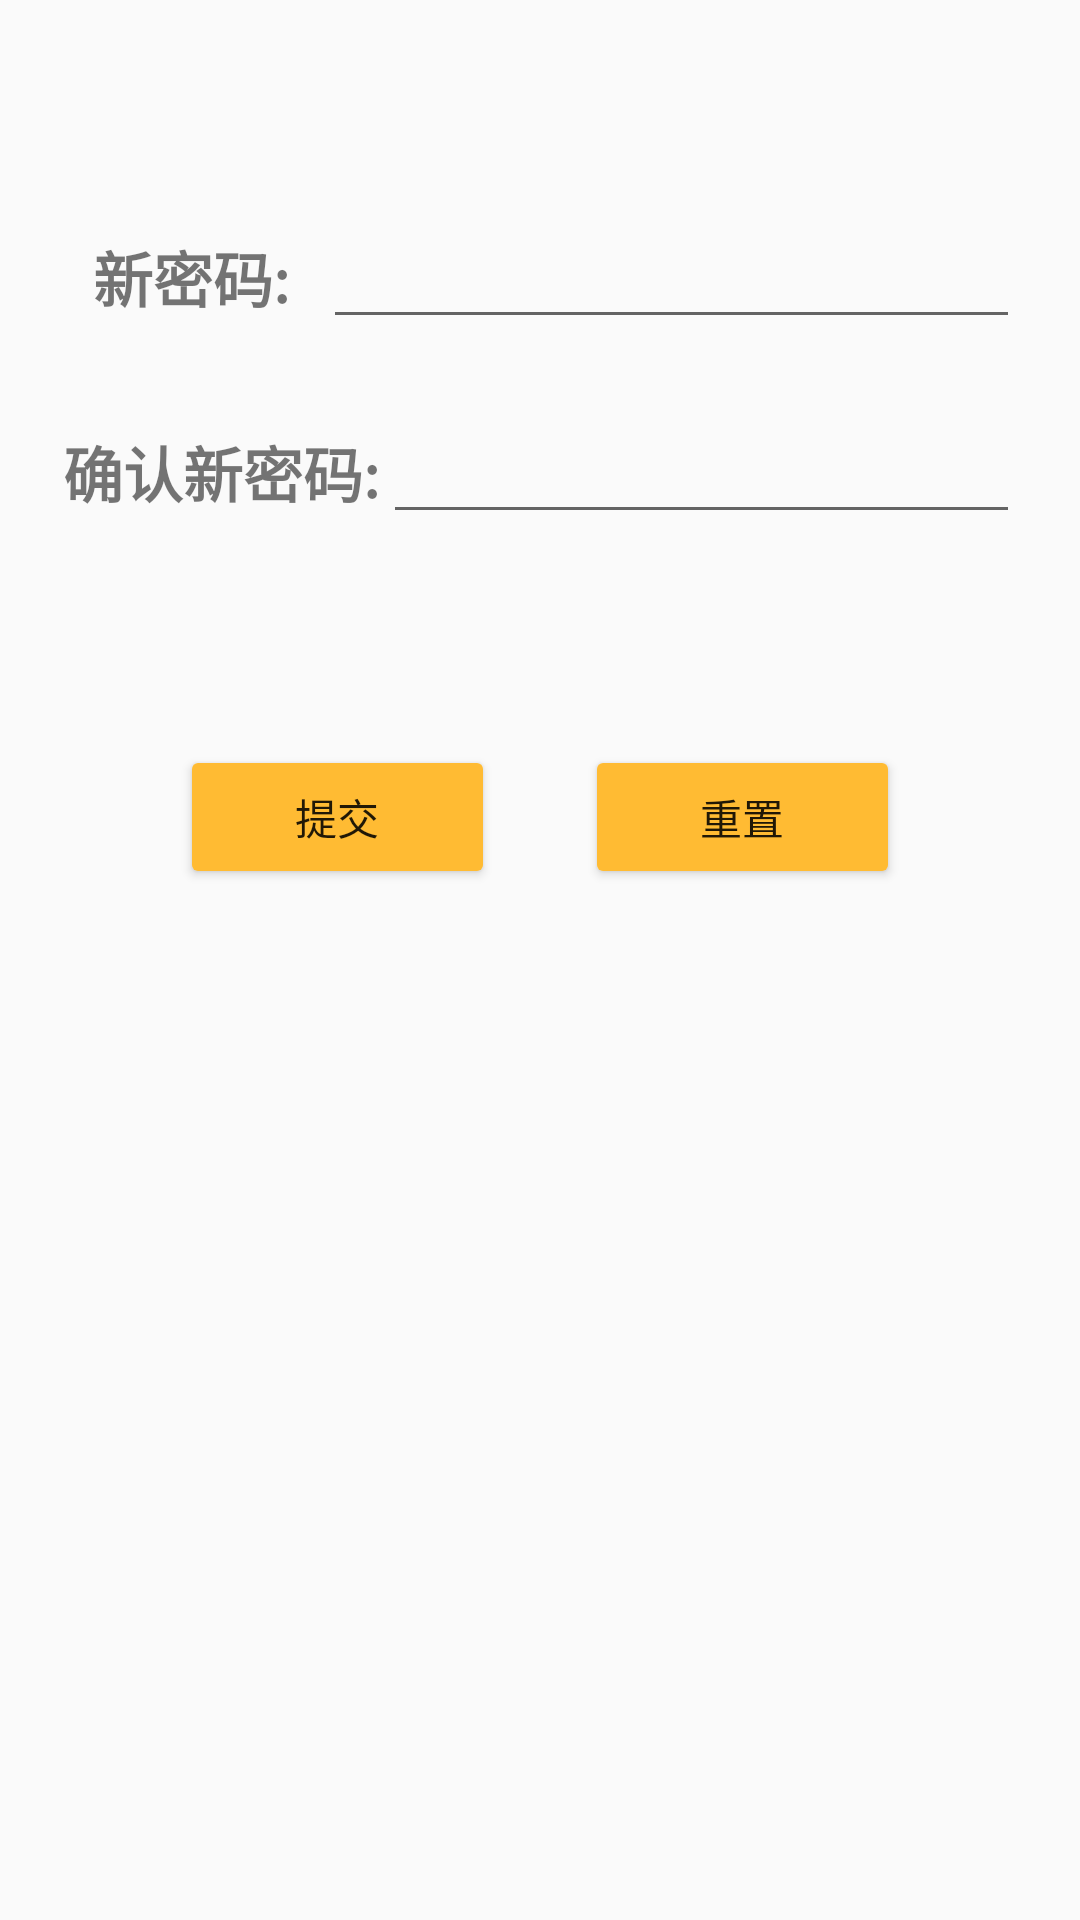

Android layout source for this screen:
<!-- AndroidManifest.xml: application theme AppTheme -->
<!-- res/layout/activity_change_psd.xml -->
<?xml version="1.0" encoding="utf-8"?>
<LinearLayout xmlns:android="http://schemas.android.com/apk/res/android"
    xmlns:app="http://schemas.android.com/apk/res-auto"
    xmlns:tools="http://schemas.android.com/tools"
    android:layout_width="match_parent"
    android:layout_height="match_parent"
    android:orientation="vertical"
    tools:context=".ChangePsd"
    android:padding="20dp">

    <LinearLayout
        android:layout_width="match_parent"
        android:layout_height="65dp"
        android:layout_marginTop="40dp"
        android:gravity="center"
        android:orientation="horizontal">

        <TextView
            android:id="@+id/cpNewPsdtextView1"
            android:layout_width="wrap_content"
            android:layout_height="wrap_content"
            android:layout_weight="1"
            android:text="@string/cpNewPsdtextView1"
            android:gravity="center"
            android:textSize="20sp"
            android:textStyle="bold" />

        <EditText
            android:id="@+id/cpNewPsd1"
            android:layout_width="wrap_content"
            android:layout_height="wrap_content"
            android:layout_weight="1"
            android:ems="10"
            android:inputType="textPassword" />
    </LinearLayout>

    <LinearLayout
        android:layout_width="match_parent"
        android:layout_height="65dp"
        android:gravity="center"
        android:orientation="horizontal">

        <TextView
            android:id="@+id/cpNewPsdtextView2"
            android:layout_width="wrap_content"
            android:layout_height="wrap_content"
            android:layout_weight="1"
            android:text="@string/cpNewPsdtextView2"
            android:gravity="center"
            android:textSize="20sp"
            android:textStyle="bold" />

        <EditText
            android:id="@+id/cpNewPsd2"
            android:layout_width="wrap_content"
            android:layout_height="wrap_content"
            android:layout_weight="1"
            android:ems="10"
            android:inputType="textPassword" />
    </LinearLayout>

    <LinearLayout
        android:layout_width="match_parent"
        android:layout_height="65dp"
        android:layout_marginTop="50dp"
        android:gravity="center"
        android:orientation="horizontal">

        <Button
            android:id="@+id/cpSubmit"
            android:layout_width="wrap_content"
            android:layout_height="wrap_content"
            android:layout_weight="1"
            android:text="@string/Submit"
            android:layout_marginLeft="40dp"
            android:layout_marginRight="15dp"/>

        <Button
            android:id="@+id/cpReset"
            android:layout_width="wrap_content"
            android:layout_height="wrap_content"
            android:layout_weight="1"
            android:text="@string/Reset"
            android:layout_marginLeft="15dp"
            android:layout_marginRight="40dp"/>
    </LinearLayout>
</LinearLayout>
<!-- resources referenced by this layout -->
<resources>
  <string name="Reset">重置</string>
  <string name="Submit">提交</string>
  <string name="cpNewPsdtextView1">新密码:</string>
  <string name="cpNewPsdtextView2">确认新密码:</string>
  <style name="AppTheme" parent="Theme.AppCompat.Light.DarkActionBar">
          
          <item name="colorPrimary">#ffbd27</item>
          <item name="colorPrimaryDark">#CF962E</item>
          <item name="colorAccent">#ffbd27</item>
          <item name="colorButtonNormal">@android:color/holo_orange_light</item>
      </style>
</resources>
